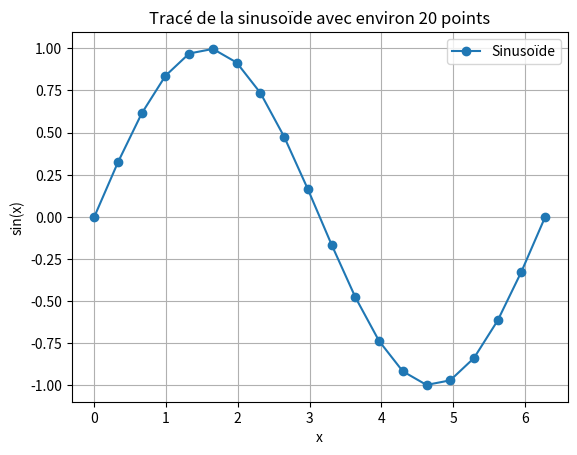

Generate this figure with matplotlib:
import numpy as np
import matplotlib.pyplot as plt

# Définition du nombre de points
nombre_de_points = 20

# Génération des points sur l'axe x entre 0 et 2π
x = np.linspace(0, 2 * np.pi, nombre_de_points)

# Calcul des valeurs de la sinusoïde pour chaque point x
y = np.sin(x)

# Affichage des points (x, y)
print("Points de la sinusoïde :")
for i in range(nombre_de_points):
    print(f"Point {i+1}: x = {x[i]:.2f}, y = {y[i]:.2f}")

# Tracé de la sinusoïde
plt.plot(x, y, 'o-', label='Sinusoïde')
plt.xlabel('x')
plt.ylabel('sin(x)')
plt.title('Tracé de la sinusoïde avec environ 20 points')
plt.legend()
plt.grid(True)
plt.show()
